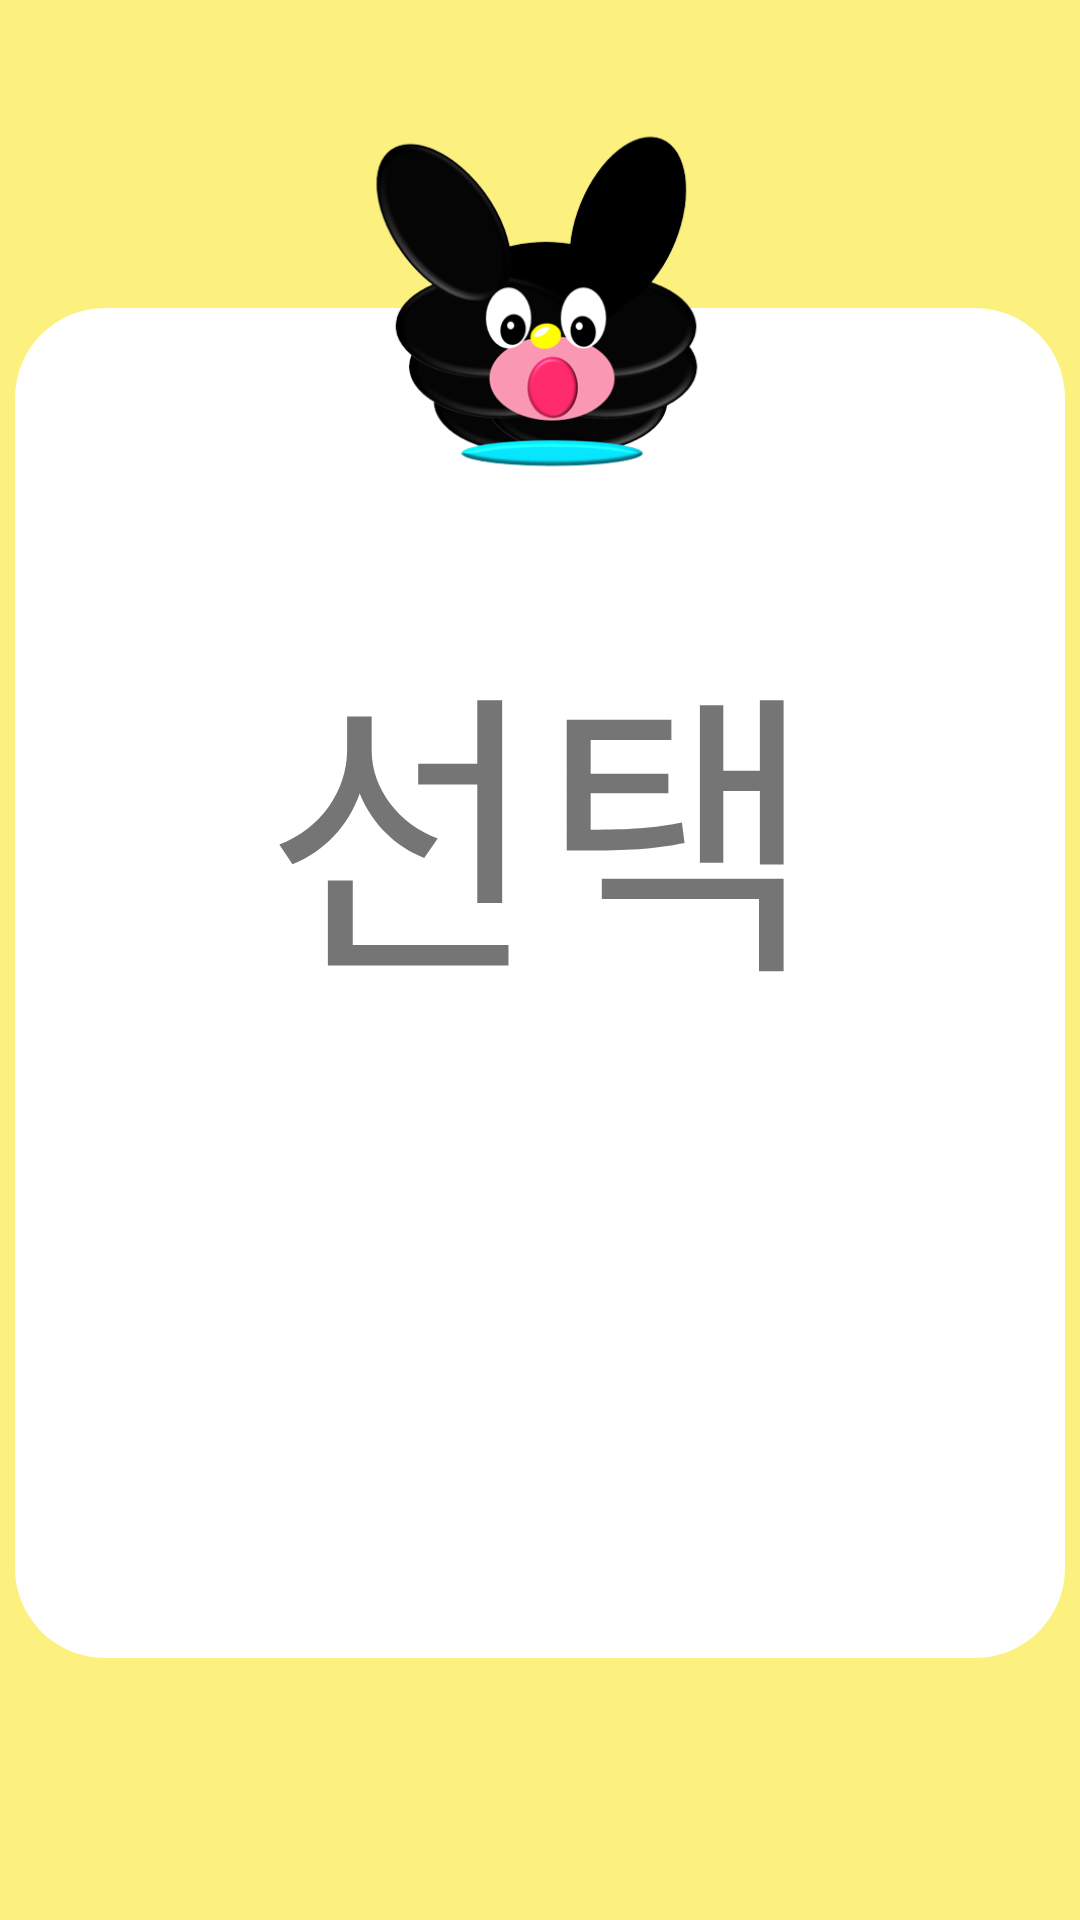

Reconstruct the res/layout file that produces this screen, plus the resources it refers to.
<!-- AndroidManifest.xml: application theme Theme.DeullineAndroid -->
<!-- res/layout/activity_select.xml -->
<?xml version="1.0" encoding="utf-8"?>
<androidx.constraintlayout.widget.ConstraintLayout xmlns:android="http://schemas.android.com/apk/res/android"
    xmlns:app="http://schemas.android.com/apk/res-auto"
    xmlns:tools="http://schemas.android.com/tools"
    android:layout_width="match_parent"
    android:layout_height="match_parent"
    tools:context=".SelectActivity"
    android:background="#FCF17E">

    <ImageView
        android:layout_height="450dp"
        android:layout_marginTop="100dp"
        android:layout_width="350dp"
        android:src="@drawable/background"
        app:layout_constraintBottom_toTopOf="@+id/back"
        app:layout_constraintEnd_toEndOf="parent"
        app:layout_constraintStart_toStartOf="parent"
        app:layout_constraintTop_toTopOf="parent" />

    <ImageView
        android:id="@+id/imageView7"
        android:layout_width="200dp"
        android:layout_height="200dp"
        android:src="@drawable/deulline_remove"
        app:layout_constraintEnd_toEndOf="parent"
        app:layout_constraintStart_toStartOf="parent"
        app:layout_constraintTop_toTopOf="parent" />

    <ImageView
        android:id="@+id/back"
        android:layout_width="70dp"
        android:layout_height="70dp"
        android:layout_marginLeft="30dp"
        android:layout_marginBottom="15dp"
        android:src="@drawable/back"
        app:layout_constraintBottom_toBottomOf="parent"
        app:layout_constraintStart_toStartOf="parent" />

    <ImageView
        android:id="@+id/home"
        android:layout_width="70dp"
        android:layout_height="70dp"
        android:src="@drawable/home"
        app:layout_constraintBottom_toBottomOf="parent"
        app:layout_constraintEnd_toEndOf="parent"
        android:layout_marginBottom="15dp"
        android:layout_marginRight="30dp"/>

    <TextView
        android:id="@+id/keyword"
        android:layout_width="wrap_content"
        android:layout_height="wrap_content"
        android:text="선택"
        android:textSize="100dp"
        app:layout_constraintEnd_toEndOf="parent"
        app:layout_constraintStart_toStartOf="parent"
        app:layout_constraintTop_toBottomOf="@+id/imageView7" />


</androidx.constraintlayout.widget.ConstraintLayout>
<!-- resources referenced by this layout -->
<resources>
  <!-- drawable background (drawable) -->
  <?xml version="1.0" encoding="utf-8"?>
  <shape xmlns:android="http://schemas.android.com/apk/res/android"
      android:shape="rectangle">
  
      <solid android:color="@color/white" />
      <corners
          android:bottomLeftRadius="30dp"
          android:bottomRightRadius="30dp"
          android:topLeftRadius="30dp"
          android:topRightRadius="30dp" />
  
  </shape>
  <!-- drawable deulline_remove: png bitmap (drawable-v24, 48886 bytes) -->
  <style name="Theme.DeullineAndroid" parent="Theme.MaterialComponents.DayNight.DarkActionBar">
          
          <item name="colorPrimary">@color/purple_500</item>
          <item name="colorPrimaryVariant">@color/purple_700</item>
          <item name="colorOnPrimary">@color/white</item>
          
          <item name="colorSecondary">@color/teal_200</item>
          <item name="colorSecondaryVariant">@color/teal_700</item>
          <item name="colorOnSecondary">@color/black</item>
          
          <item name="android:statusBarColor" tools:targetApi="l">?attr/colorPrimaryVariant</item>
          
      </style>
  <!-- not gathered from this repository: default colours our renderer supplied (Android Studio template values) -->
  <color name="purple_500">#FF6200EE</color>
  <color name="purple_700">#FF3700B3</color>
  <color name="teal_200">#FF03DAC5</color>
  <color name="teal_700">#FF018786</color>
  <color name="black">#FF000000</color>
  <color name="white">#FFFFFFFF</color>
</resources>
